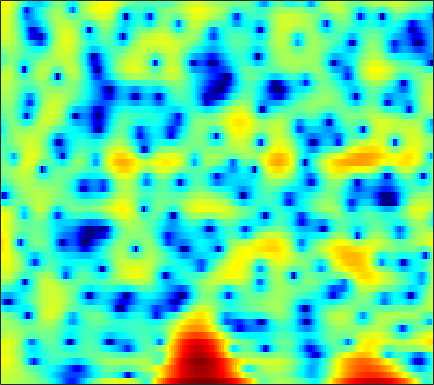

Data behind this chart, as committed beside it:
2.6829, 2.6912, 2.6531, 2.5706, 2.4872, 2.347, 2.1843, 2.0551, 1.8747, 1.6784, 1.4683, 1.2998, 1.0595, 0.79126, 0.56834, 0.23652, -0.13263, -0.44451, -0.90186, -1.4439, -2.0617, -2.5851, -3.3743, -4.2919
3.133, 3.17, 3.169, 3.114, 3.039, 2.897, 2.708, 2.536, 2.269, 1.963, 1.618, 1.334, 0.9212, 0.4679, 0.1002, -0.4263, -0.9989, -1.461, -2.121, -2.838, -3.62, -4.254, -5.163, -6.143
3.924, 3.979, 3.965, 3.851, 3.699, 3.41, 3.023, 2.672, 2.129, 1.509, 0.8298, 0.2979, -0.4276, -1.137, -1.638, -2.243, -2.761, -3.095, -3.479, -3.821, -4.162, -4.431, -4.829, -5.297
4.875, 5.005, 5.015, 4.842, 4.592, 4.091, 3.391, 2.725, 1.625, 0.2441, -1.481, -3.063, -5.696, -9.22, -12.69, -16.87, -14.26, -11.28, -8.402, -6.462, -5.139, -4.432, -3.78, -3.405
4.425, 4.517, 4.477, 4.256, 3.972, 3.434, 2.716, 2.063, 1.041, -0.1383, -1.445, -2.477, -3.847, -5.079, -5.793, -6.309, -6.281, -5.969, -5.334, -4.623, -3.949, -3.509, -3.018, -2.666
4.613, 4.68, 4.623, 4.388, 4.089, 3.521, 2.752, 2.048, 0.935, -0.3701, -1.84, -3.011, -4.56, -5.895, -6.571, -6.843, -6.443, -5.862, -4.957, -4.074, -3.313, -2.868, -2.436, -2.198
3.993, 4.296, 4.51, 4.507, 4.354, 3.947, 3.294, 2.639, 1.512, 0.05725, -1.801, -3.534, -6.438, -10.11, -12.52, -11.78, -8.566, -6.504, -4.446, -3.005, -2.005, -1.508, -1.141, -1.094
1.418, 1.95, 2.423, 2.661, 2.701, 2.589, 2.305, 1.987, 1.455, 0.8222, 0.1312, -0.3873, -1.019, -1.509, -1.737, -1.832, -1.704, -1.504, -1.181, -0.8728, -0.6387, -0.5442, -0.5466, -0.7229
0.8229, 1.123, 1.388, 1.502, 1.494, 1.382, 1.164, 0.9464, 0.6092, 0.2523, -0.08439, -0.3002, -0.5056, -0.6008, -0.6011, -0.5136, -0.3525, -0.2044, 0.001024, 0.1808, 0.2923, 0.3068, 0.2222, 0.001631
1.434, 1.448, 1.389, 1.22, 1.014, 0.638, 0.1427, -0.3033, -0.9901, -1.734, -2.45, -2.881, -3.151, -2.962, -2.542, -1.733, -0.8253, -0.1669, 0.6121, 1.235, 1.669, 1.858, 1.937, 1.801
0.3102, 0.1225, -0.1611, -0.4998, -0.7964, -1.279, -1.915, -2.545, -3.707, -5.438, -8.135, -11.43, -20.39, -16.63, -10.35, -5.596, -2.536, -0.8439, 0.8568, 2.089, 2.946, 3.38, 3.703, 3.736
-5.014, -5.644, -6.434, -6.926, -6.998, -6.768, -6.389, -6.138, -5.978, -6.017, -6.216, -6.349, -6.241, -5.492, -4.517, -2.929, -1.309, -0.1905, 1.115, 2.173, 2.976, 3.421, 3.81, 3.964
-10.58, -12.78, -17.89, -32.67, -23.44, -15.24, -11.33, -9.436, -7.621, -6.317, -5.274, -4.571, -3.68, -2.781, -2.081, -1.106, -0.1281, 0.5706, 1.426, 2.172, 2.787, 3.15, 3.486, 3.668
-7.948, -8.536, -9.327, -9.759, -9.659, -9.055, -8.172, -7.489, -6.638, -5.851, -5.112, -4.53, -3.686, -2.764, -2.043, -1.067, -0.1157, 0.5626, 1.385, 2.087, 2.654, 2.979, 3.275, 3.438
-3.108, -3.162, -3.329, -3.615, -3.859, -4.255, -4.752, -5.212, -5.941, -6.703, -7.221, -7.219, -6.449, -5.003, -3.748, -2.116, -0.6793, 0.2583, 1.304, 2.124, 2.723, 3.039, 3.3, 3.371
1.185, 1.203, 1.048, 0.6901, 0.2469, -0.5775, -1.754, -2.943, -5.132, -8.469, -14.32, -22.47, -14.32, -8.115, -5.301, -2.662, -0.7498, 0.3429, 1.462, 2.265, 2.792, 3.02, 3.108, 2.932
3.265, 3.37, 3.313, 3.045, 2.695, 2.025, 1.125, 0.3245, -0.8781, -2.119, -3.126, -3.591, -3.667, -3.197, -2.633, -1.797, -0.9496, -0.351, 0.3468, 0.8849, 1.219, 1.313, 1.184, 0.7631
3.939, 4.153, 4.221, 4.057, 3.803, 3.29, 2.609, 1.998, 1.093, 0.09532, -0.9187, -1.656, -2.584, -3.393, -3.843, -4.109, -3.956, -3.593, -2.887, -2.163, -1.579, -1.302, -1.234, -1.448
4.627, 4.862, 4.94, 4.762, 4.478, 3.916, 3.175, 2.5, 1.461, 0.2443, -1.219, -2.507, -4.617, -7.457, -10.33, -15.17, -15.08, -11.49, -7.815, -5.419, -3.891, -3.161, -2.595, -2.485
5.403, 5.481, 5.336, 4.912, 4.425, 3.596, 2.592, 1.767, 0.6107, -0.5596, -1.779, -2.75, -4.182, -5.828, -7.137, -8.402, -8.38, -7.514, -5.979, -4.641, -3.726, -3.333, -3.088, -3.252
6.62, 6.394, 5.792, 4.849, 3.901, 2.322, 0.4146, -1.133, -3.067, -4.219, -4.352, -4.058, -3.551, -3.13, -2.908, -2.658, -2.409, -2.223, -2.002, -1.903, -2.008, -2.263, -2.939, -3.912
7.292, 6.839, 5.935, 4.646, 3.383, 1.178, -1.858, -5.053, -11.85, -18.02, -9.88, -6.546, -3.905, -2.303, -1.492, -0.7971, -0.4047, -0.2629, -0.2879, -0.5452, -1.064, -1.643, -2.768, -4.266
6.352, 5.9, 5.109, 4.082, 3.164, 1.768, 0.2439, -0.8777, -2.141, -2.832, -2.86, -2.581, -2.011, -1.452, -1.1, -0.7533, -0.5879, -0.5837, -0.7542, -1.131, -1.727, -2.307, -3.27, -4.505
5.517, 5.157, 4.544, 3.794, 3.157, 2.243, 1.318, 0.6608, -0.1027, -0.7003, -1.069, -1.208, -1.248, -1.163, -1.081, -0.9851, -0.964, -1.038, -1.263, -1.662, -2.236, -2.781, -3.616, -4.563
5.525, 5.196, 4.626, 3.922, 3.315, 2.405, 1.404, 0.6149, -0.4113, -1.312, -1.937, -2.144, -2.087, -1.742, -1.408, -1.001, -0.7305, -0.6652, -0.7869, -1.162, -1.799, -2.469, -3.532, -4.731
5.789, 5.443, 4.88, 4.183, 3.547, 2.5, 1.147, -0.14, -2.332, -5.184, -8.188, -8.794, -6.449, -3.671, -2.034, -0.4685, 0.4938, 0.8937, 1.017, 0.6997, -0.06642, -0.9599, -2.661, -5.073
3.367, 3.01, 2.601, 2.23, 1.918, 1.366, 0.5348, -0.3615, -2.042, -4.274, -6.528, -6.823, -4.786, -2.172, -0.5774, 1.008, 2.039, 2.49, 2.708, 2.505, 1.895, 1.18, -0.1991, -2.024
-4.548, -5.394, -5.41, -4.359, -3.381, -2.274, -1.527, -1.187, -0.961, -0.8487, -0.6789, -0.4332, 0.09495, 0.7707, 1.303, 1.927, 2.403, 2.621, 2.726, 2.613, 2.287, 1.916, 1.301, 0.5759
-12.96, -18.47, -16.54, -10.24, -7.302, -4.661, -2.869, -1.896, -0.9065, -0.1825, 0.3972, 0.761, 1.192, 1.56, 1.804, 2.06, 2.225, 2.287, 2.285, 2.185, 1.997, 1.792, 1.488, 1.126
-6.223, -6.324, -5.947, -5.021, -4.124, -2.89, -1.768, -1.034, -0.2064, 0.4519, 0.9504, 1.238, 1.514, 1.686, 1.744, 1.759, 1.7, 1.629, 1.499, 1.347, 1.192, 1.069, 0.8957, 0.7133
-3.139, -2.832, -2.349, -1.764, -1.284, -0.6346, 0.001528, 0.4545, 0.9683, 1.386, 1.669, 1.791, 1.821, 1.702, 1.515, 1.156, 0.7213, 0.3741, -0.0482, -0.3537, -0.5076, -0.5091, -0.4548, -0.3517
-1.576, -1.109, -0.5325, -0.01098, 0.3549, 0.8361, 1.313, 1.646, 2.057, 2.372, 2.564, 2.582, 2.408, 1.958, 1.432, 0.4262, -0.9053, -2.075, -3.604, -4.555, -4.474, -3.886, -2.866, -1.987
-0.8795, -0.4071, 0.04966, 0.2984, 0.4222, 0.6581, 1.049, 1.445, 2.122, 2.775, 3.281, 3.479, 3.454, 2.996, 2.331, 0.885, -1.396, -3.933, -9.494, -24.55, -12.46, -7.821, -4.594, -2.933
-1.197, -0.8977, -1.059, -1.869, -2.877, -4.463, -4.842, -3.535, -0.9825, 1.31, 2.942, 3.77, 4.374, 4.46, 4.184, 3.412, 2.221, 1.125, -0.3777, -1.52, -2.012, -1.99, -1.94, -2.124
-2.179, -1.979, -2.381, -3.556, -5.14, -8.321, -9.997, -7.369, -3.095, -0.03196, 2.052, 3.138, 4.066, 4.512, 4.568, 4.349, 3.835, 3.307, 2.481, 1.548, 0.5487, -0.2848, -1.52, -2.965
-2.561, -2.254, -2, -1.951, -1.956, -1.856, -1.448, -0.8679, 0.1381, 1.241, 2.247, 2.858, 3.461, 3.789, 3.874, 3.748, 3.371, 2.935, 2.138, 1.121, -0.1315, -1.276, -3.006, -5.038
-2.905, -2.395, -1.703, -1.083, -0.6377, -0.06527, 0.4969, 0.9345, 1.504, 2.054, 2.55, 2.866, 3.177, 3.35, 3.372, 3.24, 2.916, 2.523, 1.783, 0.7658, -0.5706, -1.831, -3.926, -6.681
-4.569, -3.528, -2.295, -1.205, -0.5111, 0.245, 0.8504, 1.21, 1.622, 1.942, 2.201, 2.371, 2.561, 2.709, 2.767, 2.774, 2.654, 2.453, 2.014, 1.318, 0.3271, -0.5969, -2.181, -4.141
-7.284, -5.118, -3.026, -1.525, -0.7146, 0.03522, 0.4744, 0.6296, 0.66, 0.5734, 0.4596, 0.4207, 0.522, 0.8012, 1.114, 1.569, 1.967, 2.189, 2.321, 2.246, 1.929, 1.549, 0.8519, -0.01759
-5.146, -3.656, -2.069, -0.9605, -0.4471, -0.1103, -0.2338, -0.5932, -1.472, -2.757, -4.272, -5.27, -5.591, -4.494, -3.145, -1.352, 0.1773, 1.109, 2.043, 2.683, 3.047, 3.128, 3.04, 2.752
-2.24, -1.519, -0.7293, -0.2516, -0.1311, -0.3231, -0.9903, -1.823, -3.512, -6.035, -9.995, -14.92, -20.73, -12.08, -8.194, -4.665, -2.144, -0.6524, 0.9184, 2.089, 2.935, 3.355, 3.671, 3.716
-1.253, -0.6331, -0.07308, 0.1462, 0.09531, -0.3263, -1.101, -1.961, -3.411, -5.159, -7.008, -8.178, -9.012, -8.691, -7.731, -5.912, -3.86, -2.37, -0.5722, 0.9068, 2.031, 2.685, 3.268, 3.547
-0.2765, 0.2755, 0.6954, 0.7935, 0.6517, 0.1861, -0.6061, -1.431, -2.836, -4.659, -6.96, -9.079, -12.67, -15.85, -14.49, -10.06, -6.321, -4.146, -1.845, -0.08553, 1.244, 1.99, 2.702, 3.13
0.9765, 1.277, 1.463, 1.418, 1.218, 0.7544, 0.01406, -0.7018, -1.92, -3.452, -5.361, -7.053, -9.559, -11.2, -10.58, -8.054, -5.38, -3.669, -1.804, -0.374, 0.7077, 1.304, 1.88, 2.234
1.882, 1.966, 1.975, 1.825, 1.61, 1.167, 0.5702, 0.03176, -0.7832, -1.659, -2.519, -3.094, -3.639, -3.805, -3.645, -3.077, -2.262, -1.605, -0.7921, -0.1114, 0.357, 0.5867, 0.7155, 0.6911
2.493, 2.535, 2.499, 2.323, 2.091, 1.632, 1.048, 0.5326, -0.1842, -0.8586, -1.383, -1.634, -1.72, -1.548, -1.288, -0.8202, -0.3169, 0.03533, 0.3869, 0.5502, 0.47, 0.2248, -0.3777, -1.268
2.558, 2.793, 2.937, 2.861, 2.625, 2.073, 1.214, 0.3812, -0.9234, -2.265, -3.254, -3.453, -2.94, -1.885, -0.9958, 0.07904, 0.9364, 1.41, 1.8, 1.847, 1.531, 0.9783, -0.2584, -2.308
0.2861, 1.1, 1.815, 2.091, 1.998, 1.452, 0.3429, -0.9271, -3.439, -7.582, -16.2, -21.09, -9.58, -4.787, -2.582, -0.5474, 0.8322, 1.542, 2.154, 2.423, 2.345, 2.06, 1.364, 0.3242
-3.24, -1.779, -0.4757, 0.2131, 0.382, 0.1601, -0.5188, -1.319, -2.733, -4.369, -5.682, -5.957, -5.214, -3.822, -2.786, -1.566, -0.5799, 0.00589, 0.6071, 1.049, 1.312, 1.435, 1.494, 1.462
-2.911, -1.821, -0.729, -0.06887, 0.1734, 0.1851, -0.1101, -0.4746, -1.113, -1.786, -2.37, -2.678, -2.896, -2.916, -2.814, -2.596, -2.303, -2.027, -1.613, -1.139, -0.6005, -0.1615, 0.4206, 0.9872
-0.5301, 0.1343, 0.7863, 1.169, 1.273, 1.199, 0.8782, 0.4964, -0.1533, -0.9251, -1.765, -2.41, -3.246, -4.035, -4.548, -5.119, -5.518, -5.646, -5.478, -4.885, -3.852, -2.93, -1.593, -0.2842
1.766, 2.161, 2.487, 2.583, 2.492, 2.152, 1.57, 0.9612, -0.04943, -1.292, -2.752, -3.982, -5.722, -7.473, -8.777, -10.39, -11.96, -13.24, -14.64, -13.79, -10.54, -7.84, -4.708, -2.19
3.142, 3.369, 3.483, 3.353, 3.09, 2.488, 1.599, 0.7417, -0.6978, -2.506, -4.745, -6.77, -10.02, -13.94, -16.96, -19.04, -18.94, -19.22, -20.79, -19.42, -13.66, -9.913, -5.999, -3.003
3.562, 3.756, 3.792, 3.545, 3.168, 2.406, 1.326, 0.3167, -1.318, -3.312, -5.702, -7.799, -11.2, -15.41, -18.99, -20.2, -17.25, -15.09, -12.73, -10.46, -8.083, -6.265, -3.959, -1.928
3.506, 3.784, 3.851, 3.579, 3.145, 2.269, 1.058, -0.07432, -1.846, -3.829, -5.899, -7.383, -9.107, -10.32, -10.8, -10.78, -10.03, -9.183, -7.749, -6.221, -4.616, -3.435, -1.967, -0.6591
3.75, 4.112, 4.235, 3.962, 3.497, 2.513, 1.09, -0.2859, -2.562, -5.345, -8.53, -10.78, -12.33, -11.72, -10.54, -9.005, -7.575, -6.569, -5.274, -3.979, -2.769, -1.905, -0.8223, 0.1312
4.295, 4.642, 4.78, 4.536, 4.092, 3.134, 1.717, 0.3091, -2.103, -5.358, -9.906, -14.53, -17.85, -13.46, -10.9, -8.607, -7.063, -6.122, -5.037, -4.005, -2.974, -2.186, -1.172, -0.2786
4.277, 4.606, 4.792, 4.664, 4.356, 3.651, 2.623, 1.637, 0.04773, -1.776, -3.663, -4.941, -6.215, -6.929, -7.213, -7.498, -7.755, -7.918, -7.892, -7.406, -6.28, -5.222, -3.763, -2.424
